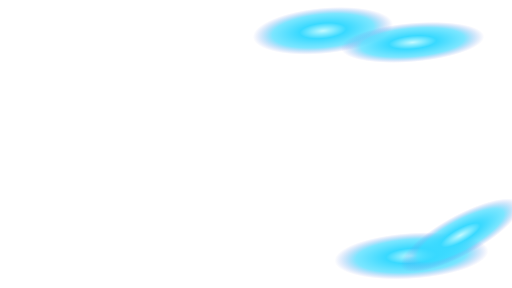
t = 0.00 s
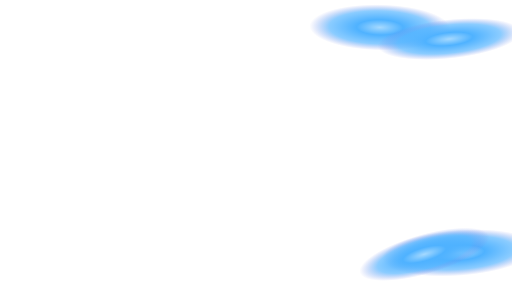
t = 1.07 s
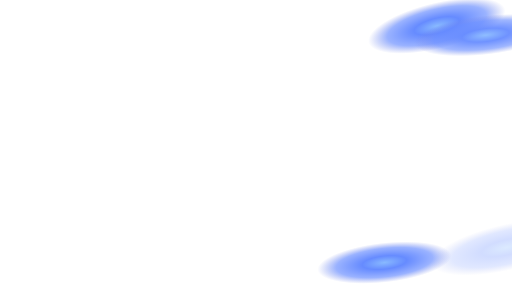
t = 2.13 s
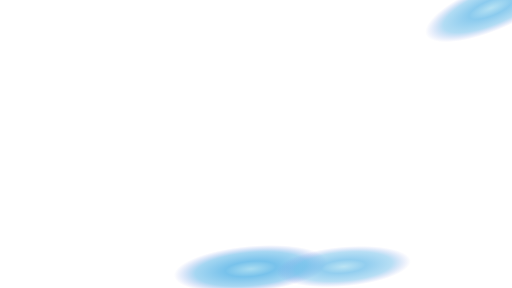
t = 3.20 s
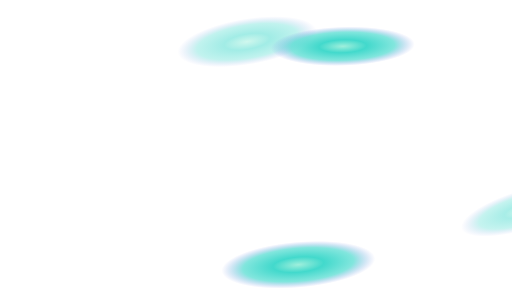
t = 4.27 s
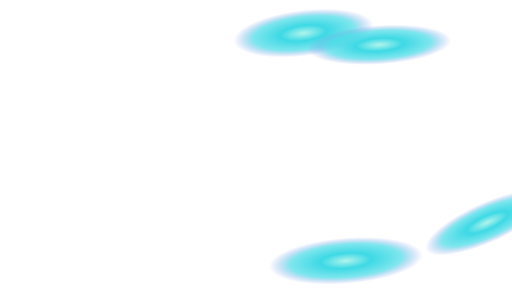
t = 5.33 s

The animated SVG that drew these frames (rendered in a browser with its animation timeline set to each time). Animation: 11 SMIL elements (animate=7,animateMotion=4); one cycle of 6.40 s, repeats indefinitely.

<svg xmlns="http://www.w3.org/2000/svg" width="1672" height="941" viewBox="0 0 1672 941">
  <defs>
    <radialGradient id="pulse">
      <stop offset=".0" stop-color="#c2f9ff" stop-opacity="1">
        <animate attributeName="stop-color" values="#c2f9ff;#88b9ff;#9fefdc;#c2f9ff" dur="6.4s" repeatCount="indefinite" />
      </stop>
      <stop offset=".33" stop-color="#38d9ff" stop-opacity="1">
        <animate attributeName="stop-color" values="#38d9ff;#668bff;#42d9cc;#38d9ff" dur="6.4s" repeatCount="indefinite" />
      </stop>
      <stop offset=".72" stop-color="#38d9ff" stop-opacity=".66">
        <animate attributeName="stop-color" values="#38d9ff;#668bff;#42d9cc;#38d9ff" dur="6.4s" repeatCount="indefinite" />
      </stop>
      <stop offset="1" stop-color="#7a8ae8" stop-opacity="0" />
    </radialGradient>
  </defs>

  <!-- Local light follows the refractions in the matching fixed background. -->
  <g>
    <animateMotion path="M 768 143 C 1030 97 1185 84 1315 92 S 1560 44 1740 -30" dur="5.7s" begin="-1.8s" rotate="auto" repeatCount="indefinite" />
    <animate attributeName="opacity" values="0;1;1;0" keyTimes="0;.13;.82;1" dur="5.7s" begin="-1.8s" repeatCount="indefinite" />
    <ellipse cx="-25" rx="230" ry="75" fill="url(#pulse)" />
  </g>
  <g>
    <animateMotion path="M 1025 151 C 1240 156 1510 124 1730 98" dur="6.3s" begin="-3.1s" rotate="auto" repeatCount="indefinite" />
    <animate attributeName="opacity" values="0;1;1;0" keyTimes="0;.13;.82;1" dur="6.3s" begin="-3.1s" repeatCount="indefinite" />
    <ellipse cx="-25" rx="235" ry="64" fill="url(#pulse)" />
  </g>
  <g>
    <animateMotion path="M 742 886 C 981 863 1280 839 1453 829 S 1636 812 1731 791" dur="6.8s" begin="-4.3s" rotate="auto" repeatCount="indefinite" />
    <animate attributeName="opacity" values="0;1;1;0" keyTimes="0;.13;.82;1" dur="6.8s" begin="-4.3s" repeatCount="indefinite" />
    <ellipse cx="-25" rx="252" ry="75" fill="url(#pulse)" />
  </g>
  <g>
    <animateMotion path="M 1738 679 C 1590 718 1517 761 1430 810 S 1221 861 1010 881" dur="6.1s" begin="-2.2s" rotate="auto" repeatCount="indefinite" />
    <animate attributeName="opacity" values="0;1;1;0" keyTimes="0;.13;.82;1" dur="6.1s" begin="-2.2s" repeatCount="indefinite" />
    <ellipse cx="-25" rx="220" ry="65" fill="url(#pulse)" />
  </g>
</svg>
